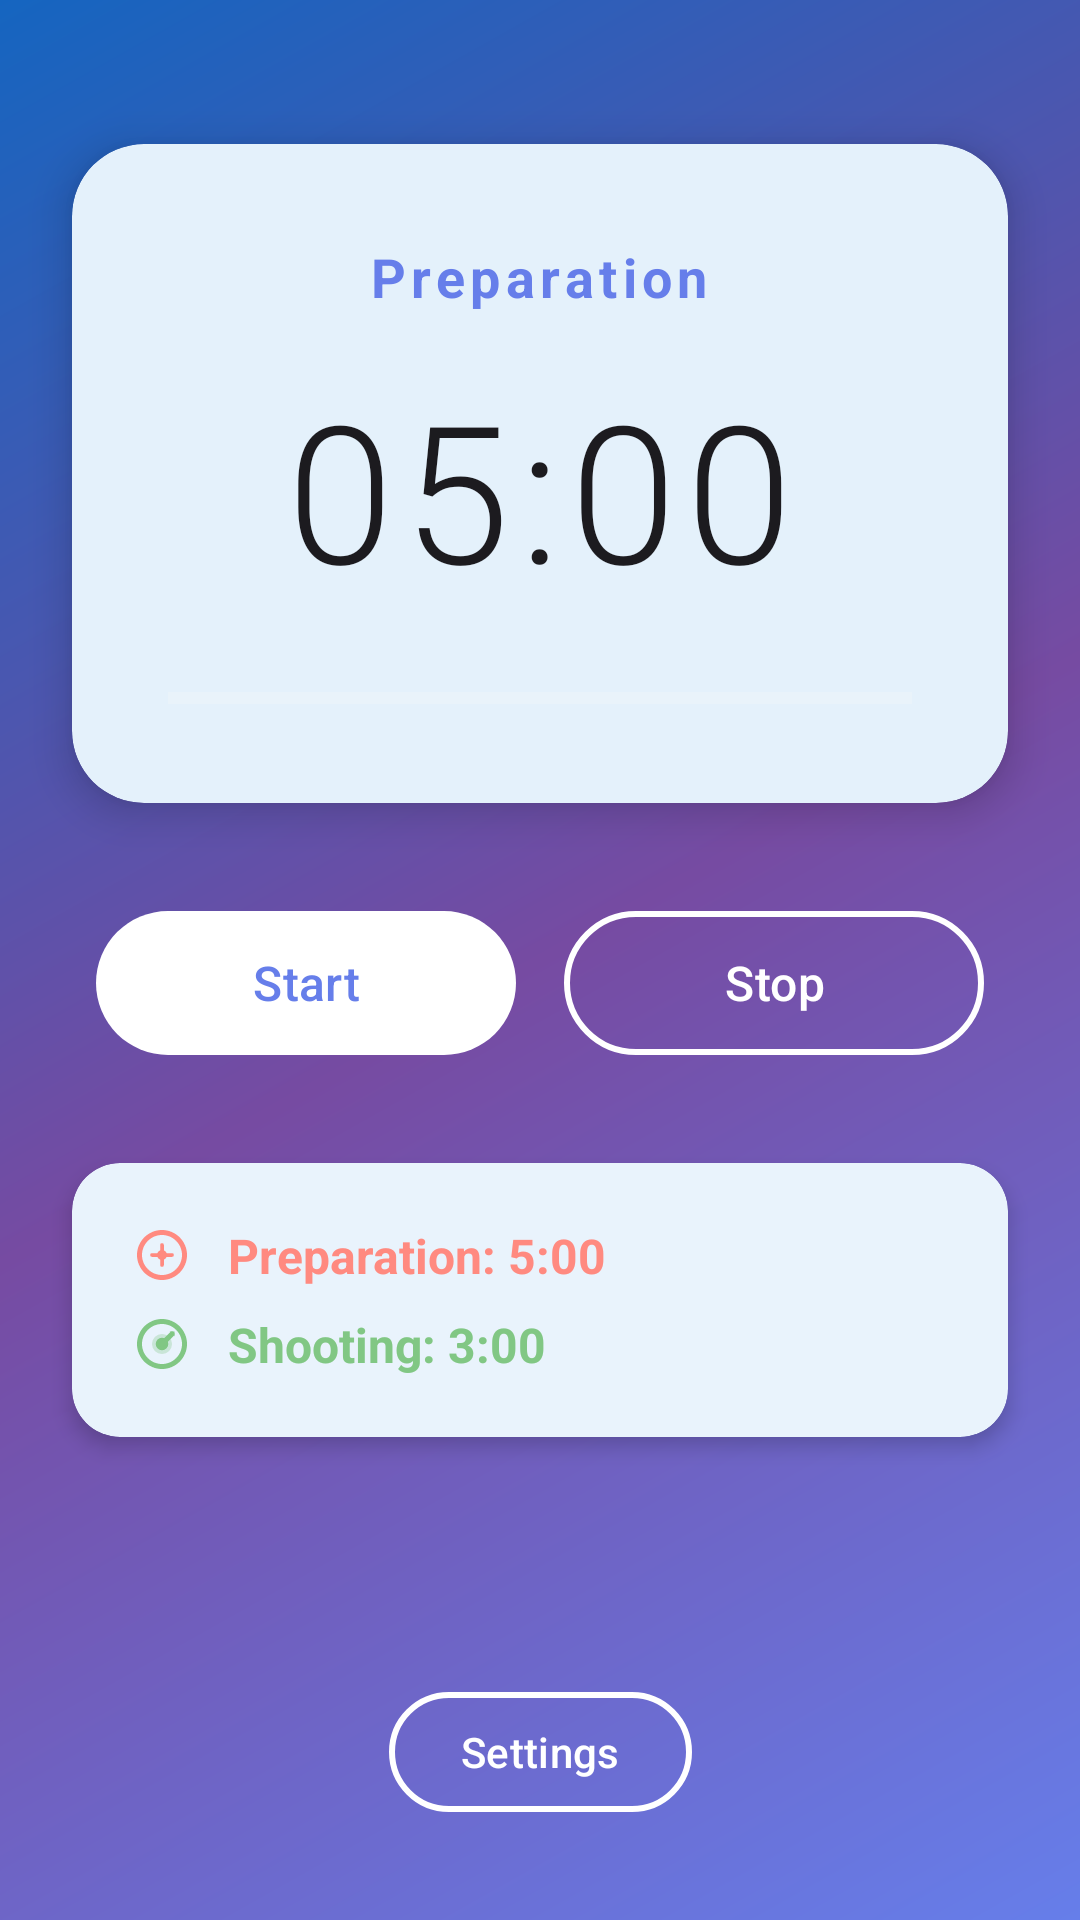

Produce the Android XML layout that renders to this screen, including the resource entries it uses.
<!-- AndroidManifest.xml: activity theme Theme.TirTimer.NoActionBar -->
<!-- res/layout/activity_main.xml -->
<?xml version="1.0" encoding="utf-8"?>
<androidx.constraintlayout.widget.ConstraintLayout xmlns:android="http://schemas.android.com/apk/res/android"
    xmlns:app="http://schemas.android.com/apk/res-auto"
    xmlns:tools="http://schemas.android.com/tools"
    android:id="@+id/main"
    android:layout_width="match_parent"
    android:layout_height="match_parent"
    android:background="@drawable/gradient_background"
    tools:context=".MainActivity">

    
    <com.google.android.material.card.MaterialCardView
        android:id="@+id/cardTimer"
        android:layout_width="0dp"
        android:layout_height="wrap_content"
        android:layout_marginHorizontal="24dp"
        android:layout_marginTop="48dp"
        app:cardCornerRadius="24dp"
        app:cardElevation="8dp"
        app:cardBackgroundColor="@color/surface"
        app:layout_constraintTop_toTopOf="parent"
        app:layout_constraintStart_toStartOf="parent"
        app:layout_constraintEnd_toEndOf="parent">

        <LinearLayout
            android:layout_width="match_parent"
            android:layout_height="wrap_content"
            android:orientation="vertical"
            android:padding="32dp"
            android:gravity="center">

            
            <TextView
                android:id="@+id/tvStageIndicator"
                android:layout_width="wrap_content"
                android:layout_height="wrap_content"
                android:text="Preparation"
                android:textSize="18sp"
                android:textStyle="bold"
                android:layout_marginBottom="16dp"
                android:textColor="@color/timer_primary"
                android:letterSpacing="0.1" />

            
            <TextView
                android:id="@+id/tvTimerDisplay"
                android:layout_width="wrap_content"
                android:layout_height="wrap_content"
                android:text="05:00"
                android:textSize="64sp"
                android:textStyle="normal"
                android:fontFamily="sans-serif-light"
                android:layout_marginBottom="24dp"
                android:textColor="@color/on_surface"
                android:letterSpacing="0.05" />

            
            <ProgressBar
                android:id="@+id/progressBar"
                android:layout_width="match_parent"
                android:layout_height="6dp"
                style="?android:attr/progressBarStyleHorizontal"
                android:max="100"
                android:progressTint="@color/timer_primary"
                android:progressBackgroundTint="@color/surface_variant" />

        </LinearLayout>

    </com.google.android.material.card.MaterialCardView>

    
    <LinearLayout
        android:id="@+id/controlButtons"
        android:layout_width="wrap_content"
        android:layout_height="wrap_content"
        android:orientation="horizontal"
        android:layout_marginTop="32dp"
        app:layout_constraintTop_toBottomOf="@id/cardTimer"
        app:layout_constraintStart_toStartOf="parent"
        app:layout_constraintEnd_toEndOf="parent">

        <com.google.android.material.button.MaterialButton
            android:id="@+id/btnStartPause"
            android:layout_width="140dp"
            android:layout_height="56dp"
            android:text="Start"
            android:textSize="16sp"
            android:layout_marginEnd="16dp"
            app:cornerRadius="28dp"
            app:backgroundTint="@color/white"
            android:textColor="@color/timer_primary"
            android:elevation="4dp" />

        <com.google.android.material.button.MaterialButton
            android:id="@+id/btnStop"
            android:layout_width="140dp"
            android:layout_height="56dp"
            android:text="Stop"
            android:textSize="16sp"
            app:cornerRadius="28dp"
            app:strokeColor="@color/white"
            app:strokeWidth="2dp"
            android:textColor="@color/white"
            style="@style/Widget.Material3.Button.OutlinedButton" />

    </LinearLayout>

    
    <com.google.android.material.card.MaterialCardView
        android:id="@+id/cardStageInfo"
        android:layout_width="0dp"
        android:layout_height="wrap_content"
        android:layout_marginHorizontal="24dp"
        android:layout_marginTop="32dp"
        app:cardCornerRadius="16dp"
        app:cardElevation="4dp"
        app:cardBackgroundColor="@color/surface"
        app:layout_constraintTop_toBottomOf="@id/controlButtons"
        app:layout_constraintStart_toStartOf="parent"
        app:layout_constraintEnd_toEndOf="parent">

        <LinearLayout
            android:layout_width="match_parent"
            android:layout_height="wrap_content"
            android:orientation="vertical"
            android:padding="20dp">

            <TextView
                android:id="@+id/tvStageOneInfo"
                android:layout_width="match_parent"
                android:layout_height="wrap_content"
                android:text="Preparation: 5:00"
                android:textSize="16sp"
                android:textColor="@color/stage_preparation"
                android:layout_marginBottom="8dp"
                android:drawableStart="@drawable/ic_preparation"
                android:drawablePadding="12dp"
                android:gravity="center_vertical"
                android:textStyle="bold" />

            <TextView
                android:id="@+id/tvStageTwoInfo"
                android:layout_width="match_parent"
                android:layout_height="wrap_content"
                android:text="Shooting: 3:00"
                android:textSize="16sp"
                android:textColor="@color/stage_shooting"
                android:drawableStart="@drawable/ic_shooting"
                android:drawablePadding="12dp"
                android:gravity="center_vertical"
                android:textStyle="bold" />

        </LinearLayout>

    </com.google.android.material.card.MaterialCardView>

    
    <com.google.android.material.button.MaterialButton
        android:id="@+id/btnSettings"
        android:layout_width="wrap_content"
        android:layout_height="wrap_content"
        android:text="Settings"
        android:textSize="14sp"
        android:layout_marginBottom="32dp"
        app:cornerRadius="20dp"
        app:strokeColor="@color/white"
        app:strokeWidth="2dp"
        android:textColor="@color/white"
        style="@style/Widget.Material3.Button.OutlinedButton"
        app:layout_constraintBottom_toBottomOf="parent"
        app:layout_constraintStart_toStartOf="parent"
        app:layout_constraintEnd_toEndOf="parent" />

</androidx.constraintlayout.widget.ConstraintLayout>
<!-- resources referenced by this layout -->
<resources>
  <color name="on_surface">#1C1B1F</color>
  <color name="stage_preparation">#FF8A80</color>
  <color name="stage_shooting">#81C784</color>
  <color name="surface">#FFFFFF</color>
  <color name="surface_variant">#F5F5F5</color>
  <color name="timer_primary">#667EEA</color>
  <color name="white">#FFFFFFFF</color>
  <!-- drawable gradient_background (drawable) -->
  <?xml version="1.0" encoding="utf-8"?>
  <shape xmlns:android="http://schemas.android.com/apk/res/android">
      <gradient
          android:type="linear"
          android:angle="135"
          android:startColor="@color/timer_primary"
          android:centerColor="@color/timer_secondary"
          android:endColor="@color/primary_variant" />
  </shape>
  <!-- drawable ic_preparation (drawable) -->
  <?xml version="1.0" encoding="utf-8"?>
  <vector xmlns:android="http://schemas.android.com/apk/res/android"
      android:width="20dp"
      android:height="20dp"
      android:viewportWidth="24"
      android:viewportHeight="24">
      
      <path
          android:fillColor="@color/stage_preparation"
          android:pathData="M12,2C6.48,2 2,6.48 2,12s4.48,10 10,10s10,-4.48 10,-10S17.52,2 12,2zM12,20c-4.41,0 -8,-3.59 -8,-8s3.59,-8 8,-8s8,3.59 8,8S16.41,20 12,20z"/>
      
      <path
          android:strokeColor="@color/stage_preparation"
          android:strokeWidth="1.5"
          android:strokeLineCap="round"
          android:pathData="M12,8L12,16"/>
      <path
          android:strokeColor="@color/stage_preparation"
          android:strokeWidth="1.5"
          android:strokeLineCap="round"
          android:pathData="M8,12L16,12"/>
      
      <path
          android:fillColor="@color/stage_preparation"
          android:pathData="M12,12m-2,0a2,2 0,1 1,4 0a2,2 0,1 1,-4 0"/>
  </vector>
  <style name="Theme.TirTimer.NoActionBar" parent="Theme.TirTimer">
          <item name="windowActionBar">false</item>
          <item name="windowNoTitle">true</item>
          <item name="android:windowFullscreen">false</item>
      </style>
  <color name="timer_secondary">#764BA2</color>
  <color name="primary_variant">#1565C0</color>
  <style name="Theme.TirTimer" parent="Theme.Material3.DayNight">
          
          <item name="colorPrimary">@color/primary</item>
          <item name="colorPrimaryVariant">@color/primary_variant</item>
          <item name="colorOnPrimary">@color/on_primary</item>
          
          <item name="colorSecondary">@color/secondary</item>
          <item name="colorSecondaryVariant">@color/secondary_variant</item>
          <item name="colorOnSecondary">@color/on_secondary</item>
          
          <item name="colorSurface">@color/surface</item>
          <item name="colorOnSurface">@color/on_surface</item>
          <item name="android:colorBackground">@color/background</item>
          <item name="colorOnBackground">@color/on_background</item>
          
          <item name="android:statusBarColor">@color/timer_primary</item>
          <item name="android:windowLightStatusBar">false</item>
          
          <item name="materialCardViewStyle">@style/CustomCardView</item>
      </style>
  <color name="primary">#1E88E5</color>
  <color name="on_primary">#FFFFFF</color>
  <color name="secondary">#26C6DA</color>
  <color name="secondary_variant">#0097A7</color>
  <color name="on_secondary">#000000</color>
  <color name="background">#FAFAFA</color>
  <color name="on_background">#1C1B1F</color>
  <style name="CustomCardView" parent="Widget.Material3.CardView.Elevated">
          <item name="cardCornerRadius">16dp</item>
          <item name="cardElevation">8dp</item>
          <item name="android:layout_margin">8dp</item>
      </style>
</resources>
